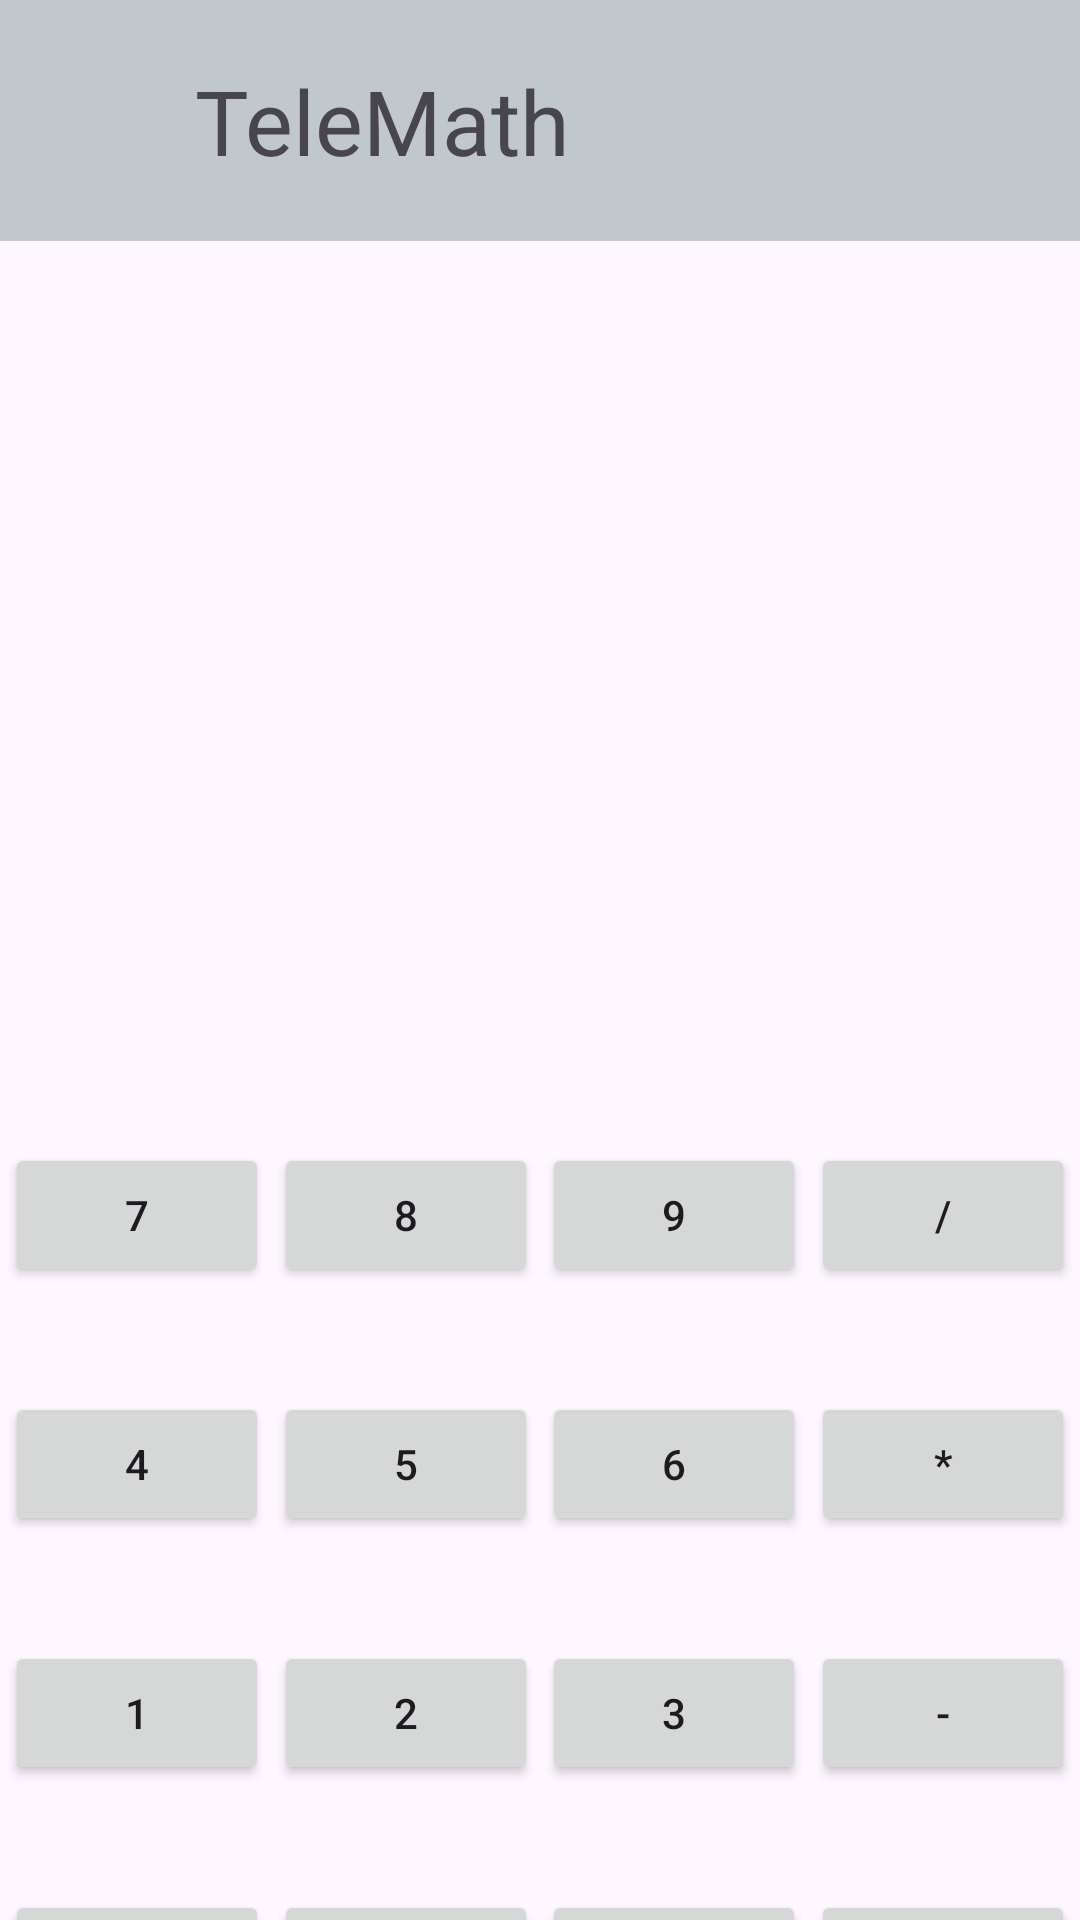

Produce the Android XML layout that renders to this screen, including the resource entries it uses.
<!-- AndroidManifest.xml: application theme Theme.Lab2IoT -->
<!-- res/layout/activity_calculadora.xml -->
<?xml version="1.0" encoding="utf-8"?>
<LinearLayout xmlns:android="http://schemas.android.com/apk/res/android"
    xmlns:app="http://schemas.android.com/apk/res-auto"
    xmlns:tools="http://schemas.android.com/tools"
    android:id="@+id/main"
    android:layout_width="match_parent"
    android:layout_height="match_parent"
    android:orientation="vertical"
    tools:context=".CalculadoraActivity">

    <TextView
        android:id="@+id/textView"
        android:layout_width="match_parent"
        android:layout_height="wrap_content"
        android:background="@color/material_dynamic_neutral_variant80"
        android:paddingTop="20dp"
        android:paddingBottom="20dp"
        android:paddingLeft="65dp"
        android:text="TeleMath"
        android:textSize="30sp" />

    <TextView
        android:id="@+id/tv_num1"
        android:layout_width="match_parent"
        android:layout_height="wrap_content"
        android:text="0"
        android:paddingTop="120dp"
        android:paddingBottom="20dp"
        android:paddingLeft="360dp"
        android:textSize="30sp"/>

    <TextView
        android:id="@+id/tv_num2"
        android:layout_width="match_parent"
        android:layout_height="wrap_content"
        android:text="0"
        android:paddingTop="20dp"
        android:paddingBottom="20dp"
        android:paddingLeft="360dp"
        android:textSize="30sp"/>

    <androidx.constraintlayout.widget.ConstraintLayout
        android:layout_width="match_parent"
        android:layout_height="match_parent">

        <Button
            android:id="@+id/button9"
            android:layout_width="wrap_content"
            android:layout_height="wrap_content"
            android:layout_marginTop="35dp"
            android:text="4"
            android:onClick="clicNumero"
            app:layout_constraintEnd_toStartOf="@+id/button10"
            app:layout_constraintHorizontal_bias="0.5"
            app:layout_constraintStart_toStartOf="parent"
            app:layout_constraintTop_toBottomOf="@+id/button" />

        <Button
            android:id="@+id/button10"
            android:layout_width="wrap_content"
            android:layout_height="wrap_content"
            android:text="5"
            android:onClick="clicNumero"
            app:layout_constraintBaseline_toBaselineOf="@+id/button9"
            app:layout_constraintEnd_toStartOf="@+id/button11"
            app:layout_constraintHorizontal_bias="0.5"
            app:layout_constraintStart_toEndOf="@+id/button9" />

        <Button
            android:id="@+id/button11"
            android:layout_width="wrap_content"
            android:layout_height="wrap_content"
            android:text="6"
            android:onClick="clicNumero"
            app:layout_constraintBaseline_toBaselineOf="@+id/button10"
            app:layout_constraintEnd_toStartOf="@+id/button12"
            app:layout_constraintHorizontal_bias="0.5"
            app:layout_constraintStart_toEndOf="@+id/button10" />

        <Button
            android:id="@+id/button12"
            android:layout_width="wrap_content"
            android:layout_height="wrap_content"
            android:text="*"
            android:onClick="clicOperacion"
            app:layout_constraintBaseline_toBaselineOf="@+id/button11"
            app:layout_constraintEnd_toEndOf="parent"
            app:layout_constraintHorizontal_bias="0.5"
            app:layout_constraintStart_toEndOf="@+id/button11" />

        <Button
            android:id="@+id/button13"
            android:layout_width="wrap_content"
            android:layout_height="wrap_content"
            android:layout_marginTop="35dp"
            android:onClick="clicNumero"
            android:text="1"
            app:layout_constraintEnd_toStartOf="@+id/button14"
            app:layout_constraintHorizontal_bias="0.5"
            app:layout_constraintStart_toStartOf="parent"
            app:layout_constraintTop_toBottomOf="@+id/button9" />

        <Button
            android:id="@+id/button14"
            android:layout_width="wrap_content"
            android:layout_height="wrap_content"
            android:text="2"
            android:onClick="clicNumero"
            app:layout_constraintBaseline_toBaselineOf="@+id/button13"
            app:layout_constraintEnd_toStartOf="@+id/button15"
            app:layout_constraintHorizontal_bias="0.5"
            app:layout_constraintStart_toEndOf="@+id/button13" />

        <Button
            android:id="@+id/button15"
            android:layout_width="wrap_content"
            android:layout_height="wrap_content"
            android:text="3"
            android:onClick="clicNumero"
            app:layout_constraintBaseline_toBaselineOf="@+id/button14"
            app:layout_constraintEnd_toStartOf="@+id/button16"
            app:layout_constraintHorizontal_bias="0.5"
            app:layout_constraintStart_toEndOf="@+id/button14" />

        <Button
            android:id="@+id/button16"
            android:layout_width="wrap_content"
            android:layout_height="wrap_content"
            android:text="-"
            android:onClick="clicOperacion"
            app:layout_constraintBaseline_toBaselineOf="@+id/button15"
            app:layout_constraintEnd_toEndOf="parent"
            app:layout_constraintHorizontal_bias="0.5"
            app:layout_constraintStart_toEndOf="@+id/button15" />

        <Button
            android:id="@+id/button17"
            android:layout_width="wrap_content"
            android:layout_height="wrap_content"
            android:layout_marginTop="35dp"
            android:text="CLR"
            app:layout_constraintEnd_toStartOf="@+id/button18"
            app:layout_constraintHorizontal_bias="0.5"
            app:layout_constraintStart_toStartOf="parent"
            app:layout_constraintTop_toBottomOf="@+id/button13" />

        <Button
            android:id="@+id/button18"
            android:layout_width="wrap_content"
            android:layout_height="wrap_content"
            android:onClick="clicNumero"
            android:text="0"
            app:layout_constraintBaseline_toBaselineOf="@+id/button17"
            app:layout_constraintEnd_toStartOf="@+id/button19"
            app:layout_constraintHorizontal_bias="0.5"
            app:layout_constraintStart_toEndOf="@+id/button17" />

        <Button
            android:id="@+id/button19"
            android:layout_width="wrap_content"
            android:layout_height="wrap_content"
            android:text="="
            app:layout_constraintBaseline_toBaselineOf="@+id/button18"
            app:layout_constraintEnd_toStartOf="@+id/button20"
            app:layout_constraintHorizontal_bias="0.5"
            app:layout_constraintStart_toEndOf="@+id/button18" />

        <Button
            android:id="@+id/button20"
            android:layout_width="wrap_content"
            android:layout_height="wrap_content"
            android:text="+"
            android:onClick="clicOperacion"
            app:layout_constraintBaseline_toBaselineOf="@+id/button19"
            app:layout_constraintEnd_toEndOf="parent"
            app:layout_constraintHorizontal_bias="0.5"
            app:layout_constraintStart_toEndOf="@+id/button19" />

        <Button
            android:id="@+id/button"
            android:layout_width="wrap_content"
            android:layout_height="wrap_content"
            android:layout_marginTop="40dp"
            android:text="7"
            android:onClick="clicNumero"
            app:layout_constraintEnd_toStartOf="@+id/button21"
            app:layout_constraintHorizontal_bias="0.5"
            app:layout_constraintStart_toStartOf="parent"
            app:layout_constraintTop_toTopOf="parent" />

        <Button
            android:id="@+id/button21"
            android:layout_width="wrap_content"
            android:layout_height="wrap_content"
            android:text="8"
            android:onClick="clicNumero"
            app:layout_constraintBaseline_toBaselineOf="@+id/button"
            app:layout_constraintEnd_toStartOf="@+id/button22"
            app:layout_constraintHorizontal_bias="0.5"
            app:layout_constraintStart_toEndOf="@+id/button" />

        <Button
            android:id="@+id/button22"
            android:layout_width="wrap_content"
            android:layout_height="wrap_content"
            android:text="9"
            android:onClick="clicNumero"
            app:layout_constraintBaseline_toBaselineOf="@+id/button21"
            app:layout_constraintEnd_toStartOf="@+id/button23"
            app:layout_constraintHorizontal_bias="0.5"
            app:layout_constraintStart_toEndOf="@+id/button21" />

        <Button
            android:id="@+id/button23"
            android:layout_width="wrap_content"
            android:layout_height="wrap_content"
            android:text="/"
            android:onClick="clicOperacion"
            app:layout_constraintBaseline_toBaselineOf="@+id/button22"
            app:layout_constraintEnd_toEndOf="parent"
            app:layout_constraintHorizontal_bias="0.5"
            app:layout_constraintStart_toEndOf="@+id/button22" />
    </androidx.constraintlayout.widget.ConstraintLayout>


</LinearLayout>
<!-- resources referenced by this layout -->
<resources>
  <style name="Theme.Lab2IoT" parent="Base.Theme.Lab2IoT" />
  <style name="Base.Theme.Lab2IoT" parent="Theme.Material3.DayNight.NoActionBar">
          
          
      </style>
</resources>
